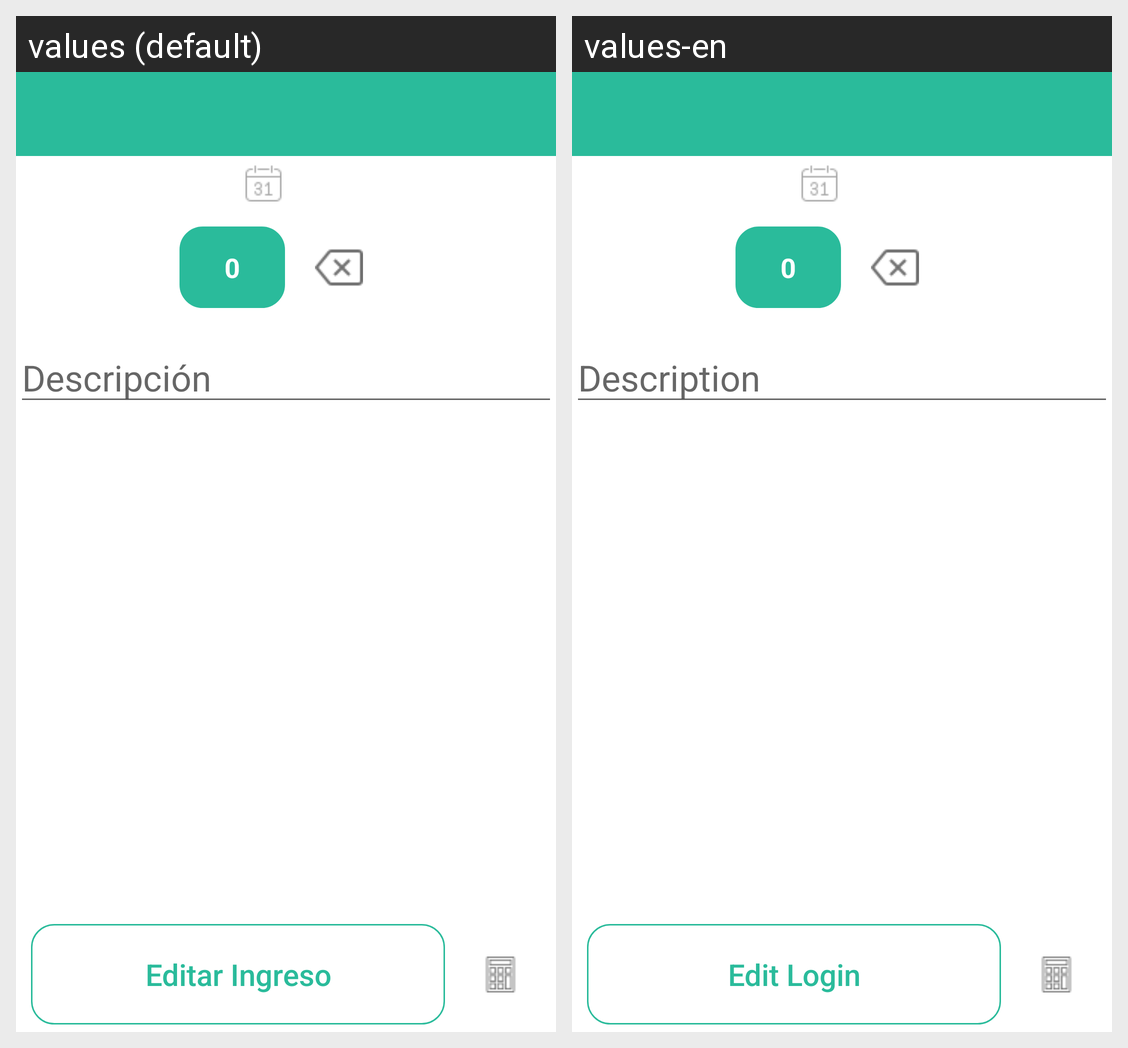

Locale-by-locale string values for the Android screen shown in this grid:
Android screen res/layout/activity_main2__ingreso_edit.xml rendered under 2 locales, left to right: values (default), values-en. Device: Nexus 5 (rendered at 1080×1920; each locale shown at half size, 540×960, under a caption strip naming it); theme AppTheme.
Strings drawn on this screen, with the default value and each locale's value (text and hints the layout hard-codes, and strings that could not be matched under every locale, appear in the picture but are not listed):

cero
  values: 0
  values-en: 0

descripcion
  values: Descripción
  values-en: Description

editingreso
  values: Editar Ingreso
  values-en: Edit Login
